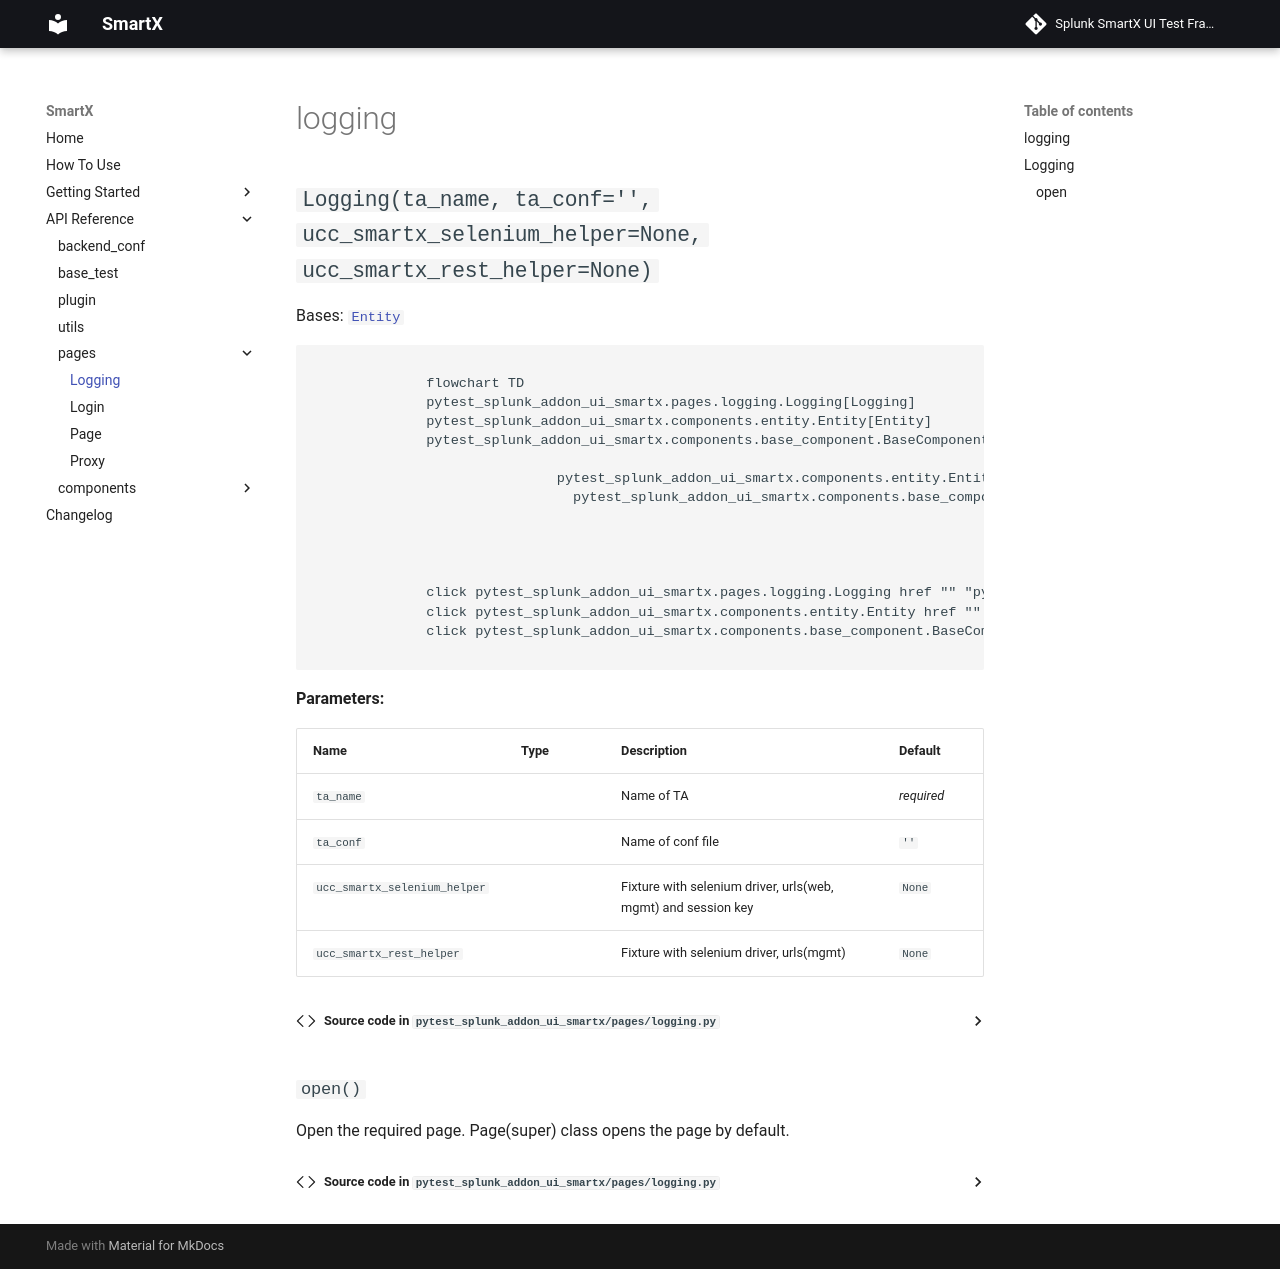

repository: splunk/addon-factory-smartx-ui-test-library · page: api_reference/pages/logging/index.html · generator: mkdocs

# logging

::: pytest_splunk_addon_ui_smartx.pages.logging
